The GitHub repository 3dlg-hcvc/Bioscan-ImgFilter contains a labelled image folder "data_splits" with 4 categories: bad, empty images, good, uncropped blurry images. Examples follow, each with its label.

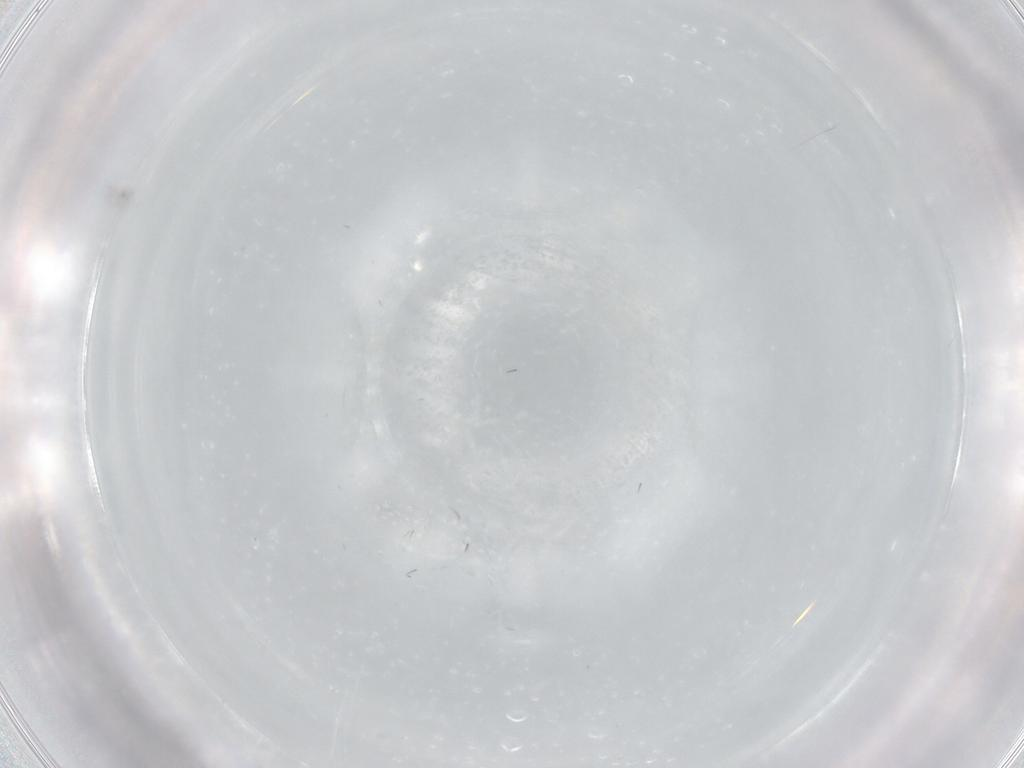
Label: bad

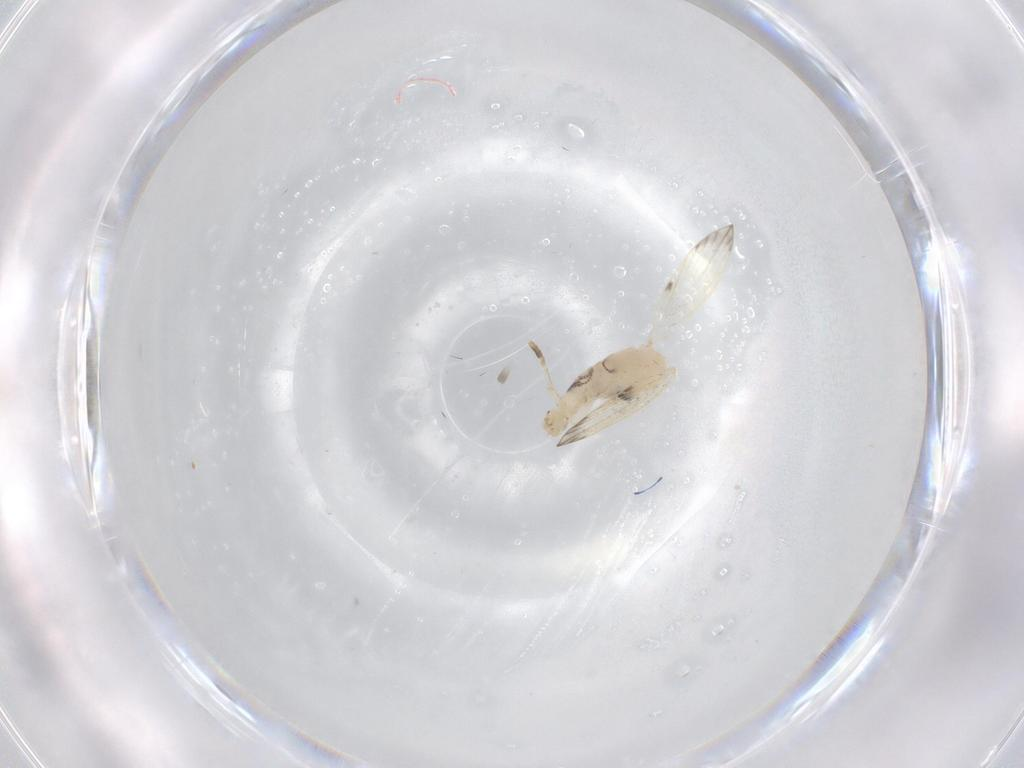
Label: good

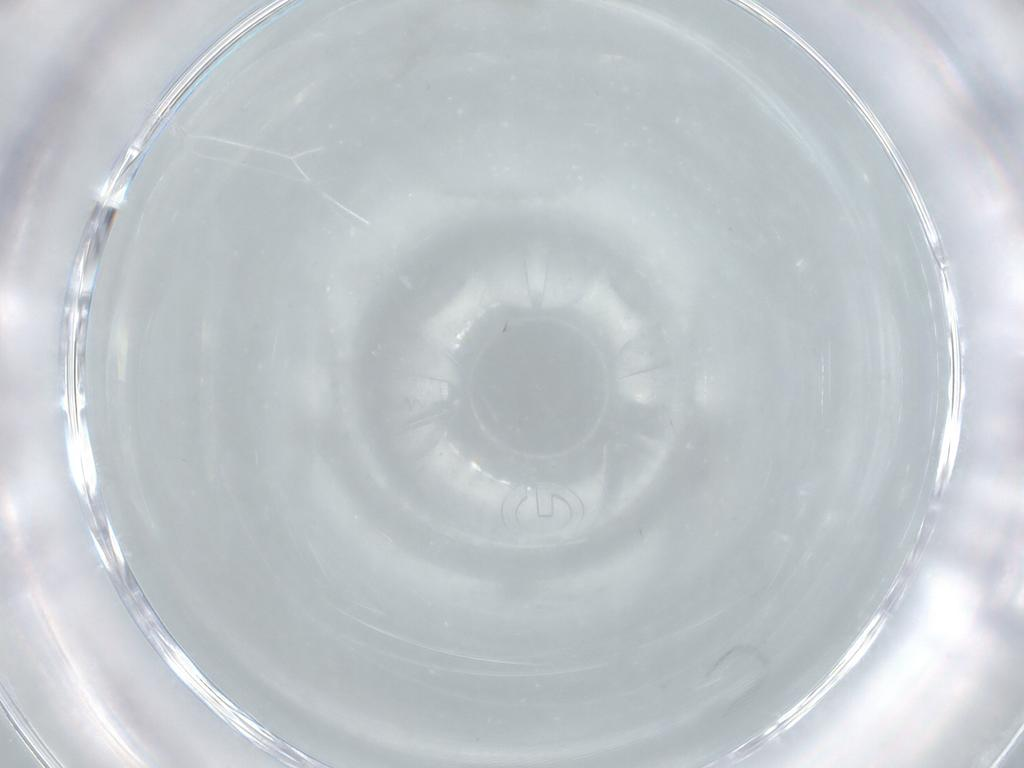
Label: empty images

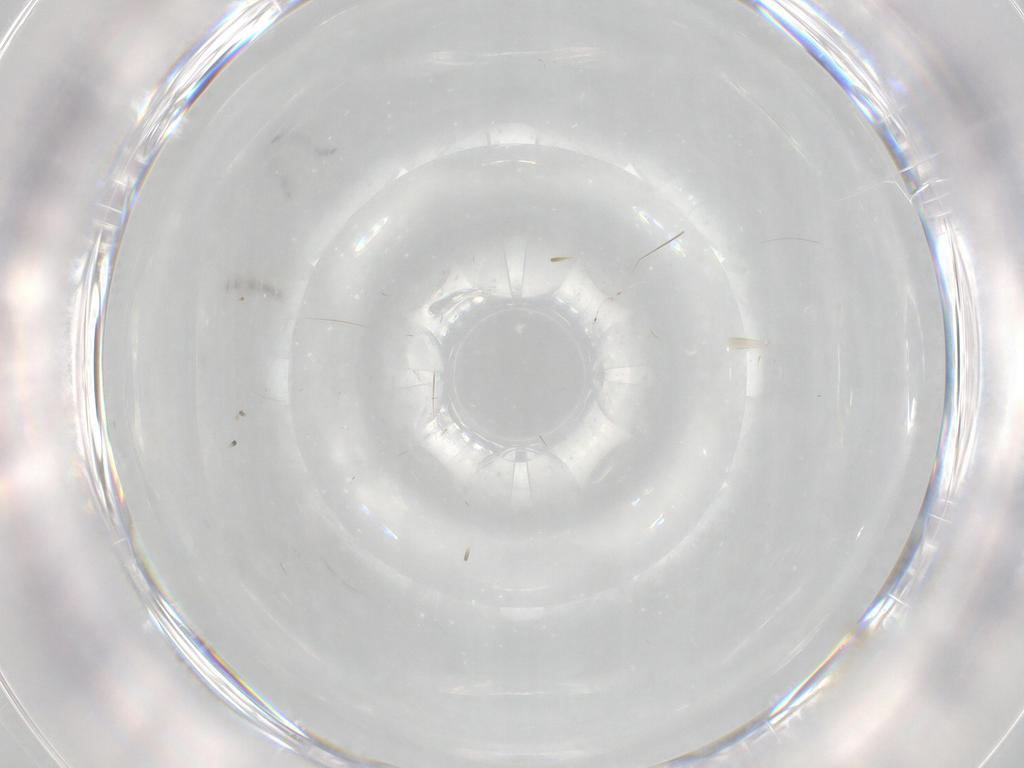
Label: bad

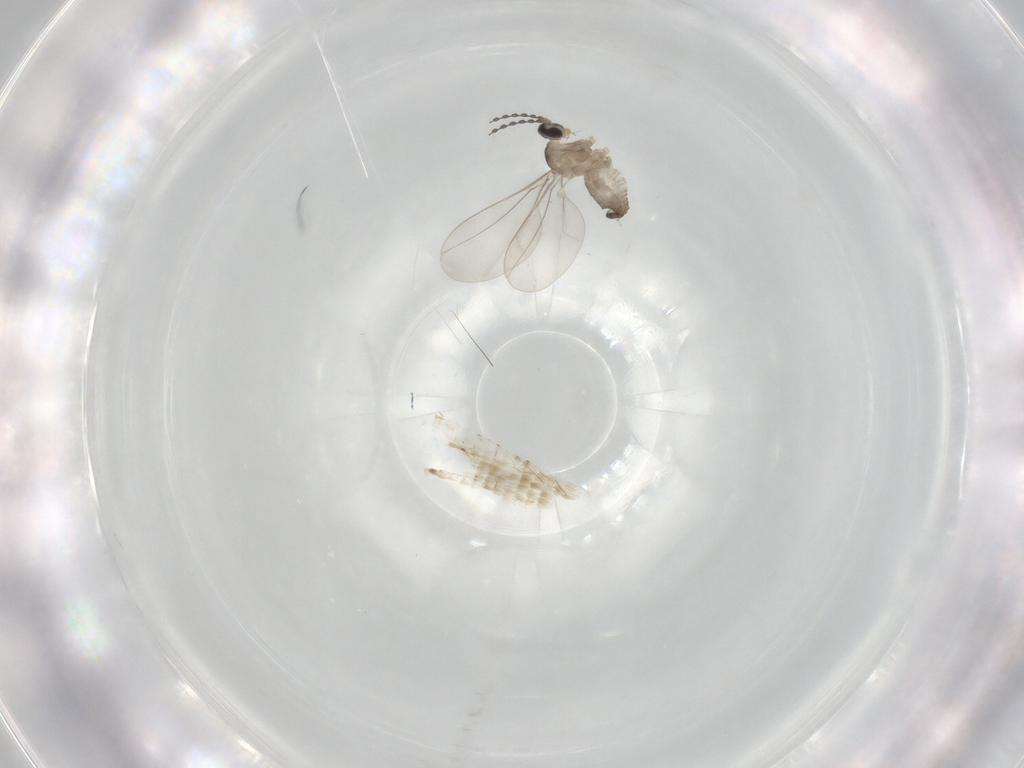
Label: good

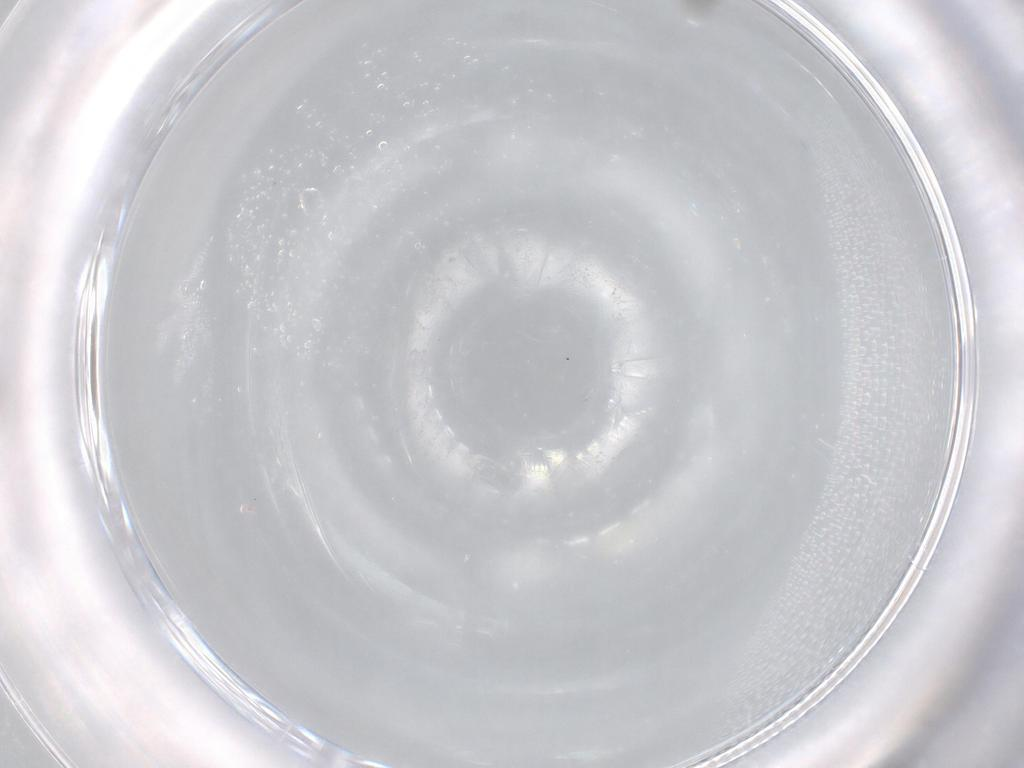
Label: empty images
